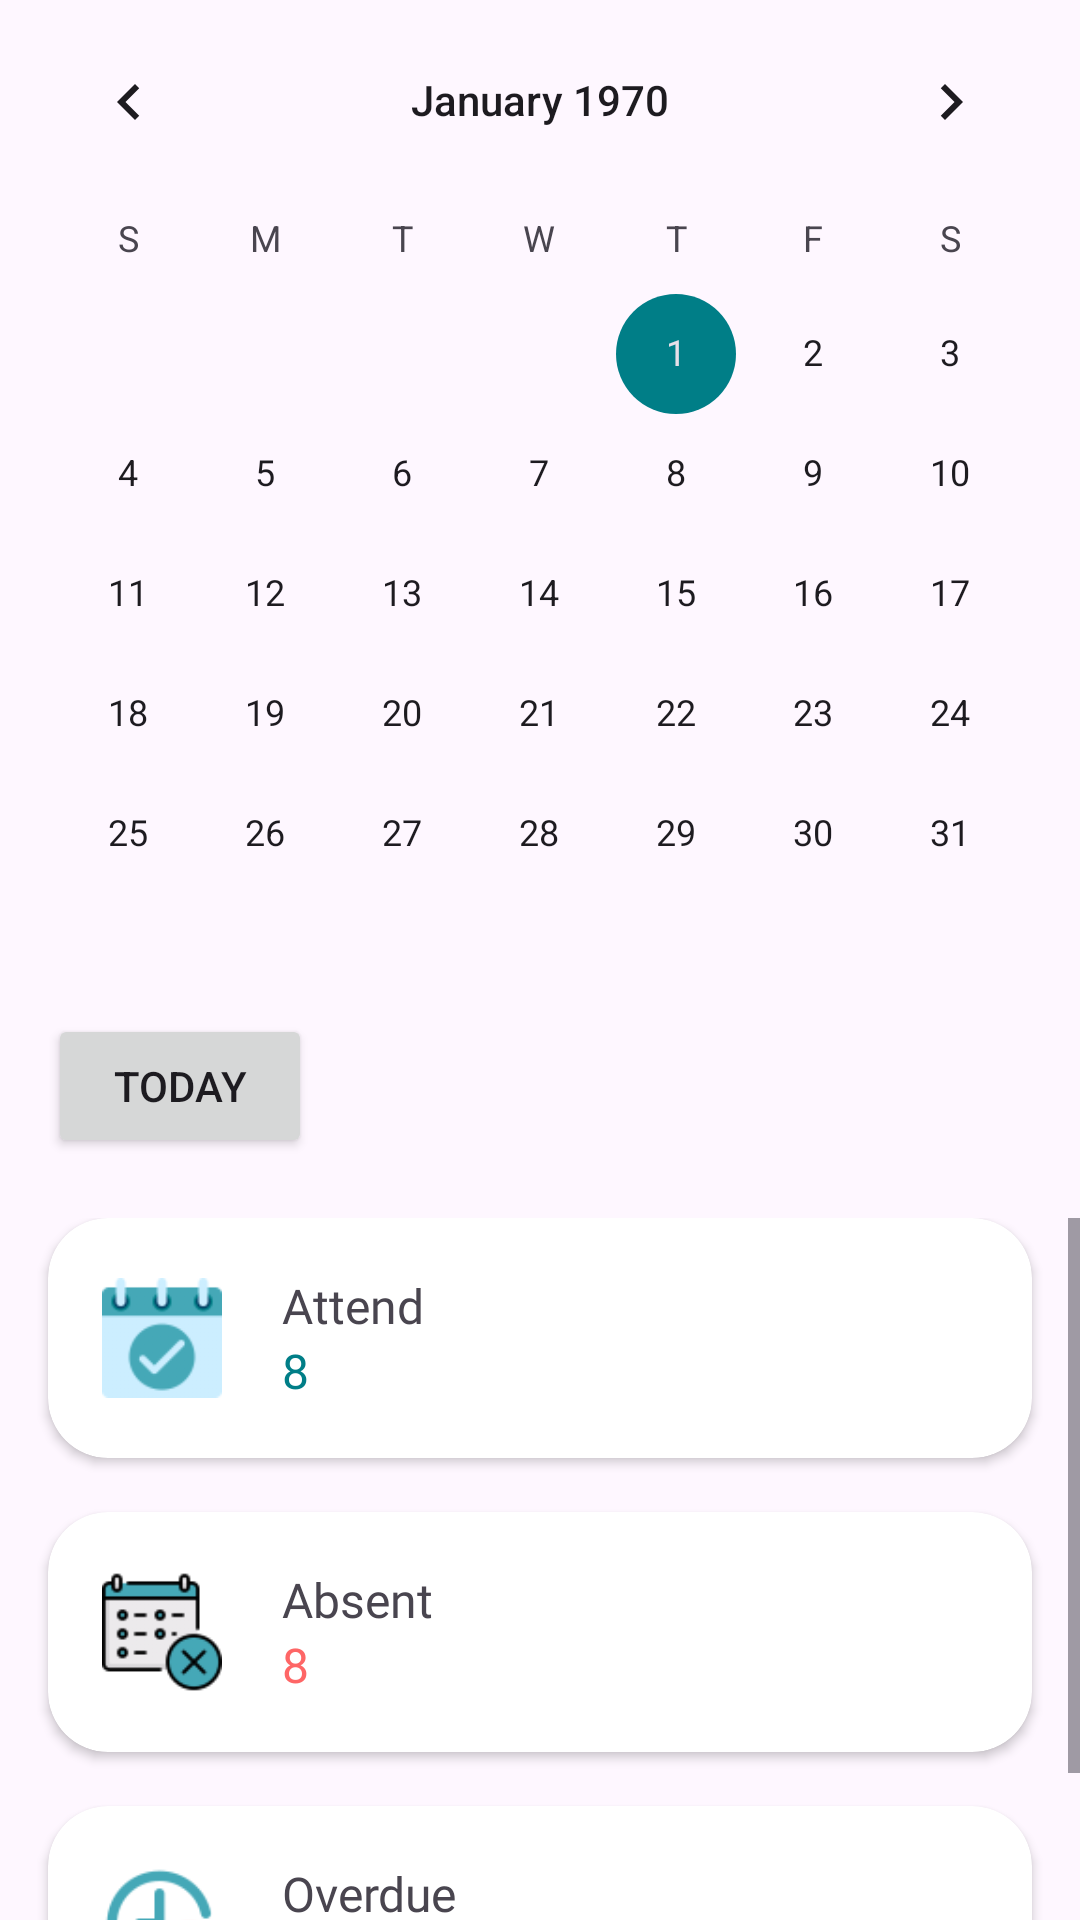

Write the Android layout XML for this screen, with the resource values it uses.
<!-- AndroidManifest.xml: application theme Theme.Abseka -->
<!-- res/layout/fragment_rekap.xml -->
<?xml version="1.0" encoding="utf-8"?>
<androidx.constraintlayout.widget.ConstraintLayout xmlns:android="http://schemas.android.com/apk/res/android"
    xmlns:app="http://schemas.android.com/apk/res-auto"
    xmlns:tools="http://schemas.android.com/tools"
    android:layout_width="match_parent"
    android:layout_height="match_parent"
    tools:context=".ui.rekap.RekapFragment">

    <CalendarView
        android:id="@+id/calendarView"
        android:layout_width="match_parent"
        android:layout_height="wrap_content"
        app:layout_constraintEnd_toEndOf="parent"
        app:layout_constraintStart_toStartOf="parent"
        app:layout_constraintTop_toTopOf="parent" />

    <Button
        android:id="@+id/btnToday"
        android:layout_width="wrap_content"
        android:layout_height="wrap_content"
        android:layout_marginStart="16dp"
        android:text="@string/today"
        app:layout_constraintStart_toStartOf="parent"
        app:layout_constraintTop_toBottomOf="@+id/calendarView" />

    <ScrollView
        android:layout_width="match_parent"
        android:layout_height="0dp"
        android:layout_marginTop="20dp"
        app:layout_constraintBottom_toBottomOf="parent"
        app:layout_constraintEnd_toEndOf="parent"
        app:layout_constraintStart_toStartOf="parent"
        app:layout_constraintTop_toBottomOf="@+id/btnToday">

        <androidx.constraintlayout.widget.ConstraintLayout
            android:layout_width="match_parent"
            android:layout_height="0dp">

            <androidx.cardview.widget.CardView
                android:id="@+id/cardPresent"
                android:layout_width="match_parent"
                android:layout_height="80dp"
                android:layout_marginStart="16dp"
                android:layout_marginEnd="16dp"
                app:cardCornerRadius="20dp"
                app:layout_constraintEnd_toEndOf="parent"
                app:layout_constraintStart_toStartOf="parent"
                app:layout_constraintTop_toTopOf="parent">

                <LinearLayout
                    android:layout_width="match_parent"
                    android:layout_height="match_parent"
                    android:orientation="horizontal">

                    <ImageView
                        android:layout_width="40dp"
                        android:layout_height="40dp"
                        android:layout_gravity="center_vertical"
                        android:layout_marginStart="18dp"
                        android:src="@drawable/hadir" />

                    <LinearLayout
                        android:layout_width="wrap_content"
                        android:layout_height="wrap_content"
                        android:layout_marginStart="20dp"
                        android:layout_gravity="center_vertical"
                        android:orientation="vertical">

                        <TextView
                            android:layout_width="wrap_content"
                            android:layout_height="wrap_content"
                            android:fontFamily="@font/poppins_bold"
                            android:text="@string/hadir"
                            android:textSize="16sp" />

                        <TextView
                            android:id="@+id/totalHadir"
                            android:layout_width="wrap_content"
                            android:layout_height="wrap_content"
                            android:fontFamily="@font/poppins_bold"
                            android:text="8"
                            android:textColor="@color/blue_dark"
                            android:textSize="16sp" />
                    </LinearLayout>
                </LinearLayout>
            </androidx.cardview.widget.CardView>

            <androidx.cardview.widget.CardView
                android:id="@+id/cardAbsent"
                android:layout_width="match_parent"
                android:layout_height="80dp"
                android:layout_marginStart="16dp"
                android:layout_marginEnd="16dp"
                app:cardCornerRadius="20dp"
                android:layout_marginTop="18dp"
                app:layout_constraintEnd_toEndOf="parent"
                app:layout_constraintStart_toStartOf="parent"
                app:layout_constraintTop_toBottomOf="@+id/cardPresent">

                <LinearLayout
                    android:layout_width="match_parent"
                    android:layout_height="match_parent"
                    android:orientation="horizontal">

                    <ImageView
                        android:layout_width="40dp"
                        android:layout_height="40dp"
                        android:layout_gravity="center_vertical"
                        android:layout_marginStart="18dp"
                        android:src="@drawable/ghaib" />

                    <LinearLayout
                        android:layout_width="wrap_content"
                        android:layout_height="wrap_content"
                        android:layout_marginStart="20dp"
                        android:layout_gravity="center_vertical"
                        android:orientation="vertical">

                        <TextView
                            android:layout_width="wrap_content"
                            android:layout_height="wrap_content"
                            android:fontFamily="@font/poppins_bold"
                            android:text="@string/ghaib"
                            android:textSize="16sp" />

                        <TextView
                            android:id="@+id/totalAbsent"
                            android:layout_width="wrap_content"
                            android:layout_height="wrap_content"
                            android:fontFamily="@font/poppins_bold"
                            android:text="8"
                            android:textColor="@color/red"
                            android:textSize="16sp" />
                    </LinearLayout>
                </LinearLayout>
            </androidx.cardview.widget.CardView>

            <androidx.cardview.widget.CardView
                android:id="@+id/cardLate"
                android:layout_width="match_parent"
                android:layout_height="80dp"
                android:layout_marginStart="16dp"
                android:layout_marginTop="18dp"
                android:layout_marginEnd="16dp"
                android:layout_marginBottom="20dp"
                app:cardCornerRadius="20dp"
                app:layout_constraintBottom_toBottomOf="parent"
                app:layout_constraintEnd_toEndOf="parent"
                app:layout_constraintStart_toStartOf="parent"
                app:layout_constraintTop_toBottomOf="@+id/cardAbsent">

                <LinearLayout
                    android:layout_width="match_parent"
                    android:layout_height="match_parent"
                    android:orientation="horizontal">

                    <ImageView
                        android:layout_width="40dp"
                        android:layout_height="40dp"
                        android:layout_gravity="center_vertical"
                        android:layout_marginStart="18dp"
                        android:src="@drawable/late" />

                    <LinearLayout
                        android:layout_width="wrap_content"
                        android:layout_height="wrap_content"
                        android:layout_gravity="center_vertical"
                        android:layout_marginStart="20dp"
                        android:orientation="vertical">

                        <TextView
                            android:layout_width="wrap_content"
                            android:layout_height="wrap_content"
                            android:fontFamily="@font/poppins_bold"
                            android:text="@string/late"
                            android:textSize="16sp" />

                        <TextView
                            android:id="@+id/totalLate"
                            android:layout_width="wrap_content"
                            android:layout_height="wrap_content"
                            android:fontFamily="@font/poppins_bold"
                            android:text="8"
                            android:textColor="@color/green_500"
                            android:textSize="16sp" />
                    </LinearLayout>
                </LinearLayout>
            </androidx.cardview.widget.CardView>
        </androidx.constraintlayout.widget.ConstraintLayout>

    </ScrollView>

</androidx.constraintlayout.widget.ConstraintLayout>
<!-- resources referenced by this layout -->
<resources>
  <color name="blue_dark">#007E87</color>
  <color name="green_500">#AEB745</color>
  <color name="red">#FE6666</color>
  <!-- drawable ghaib: png bitmap (drawable, 4429 bytes) -->
  <!-- drawable hadir: png bitmap (drawable, 2694 bytes) -->
  <!-- drawable late: png bitmap (drawable, 5544 bytes) -->
  <string name="ghaib">Absent</string>
  <string name="hadir">Attend</string>
  <string name="late">Overdue</string>
  <string name="today">Today</string>
  <style name="Theme.Abseka" parent="Base.Theme.Abseka" />
  <style name="Base.Theme.Abseka" parent="Theme.Material3.Light.NoActionBar">
          <item name="colorPrimary">@color/blue_light</item>
          <item name="colorOnPrimary">@color/white</item>
          <item name="colorPrimaryVariant">@color/blue_dark</item>
  
          <item name="colorSecondary">@color/blue_dark</item>
          <item name="colorSecondaryContainer">@color/transparant</item>
          <item name="colorOnSecondary">@color/blue_light</item>
      </style>
  <color name="blue_light">#45A8B7</color>
  <color name="white">#FFFFFFFF</color>
  <color name="transparant">#00F5F5F5</color>
</resources>
